2-way image classification set "All-IDB dataset" from GitHub (Raunakpratapkushwaha/Luekemia-Detection); label vocabulary: blast cell, non-blast cell.

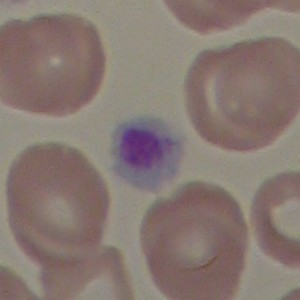
Label: non-blast cell

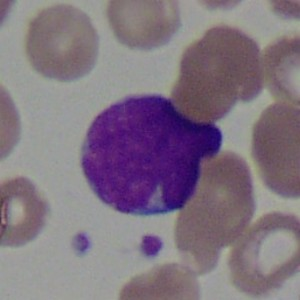
Label: blast cell

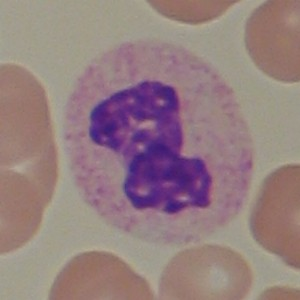
Label: non-blast cell

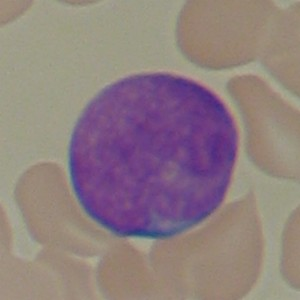
Label: blast cell

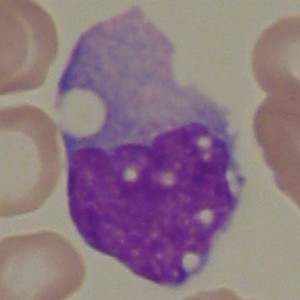
Label: non-blast cell

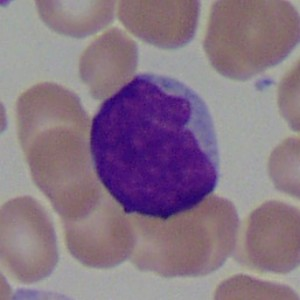
Label: blast cell
